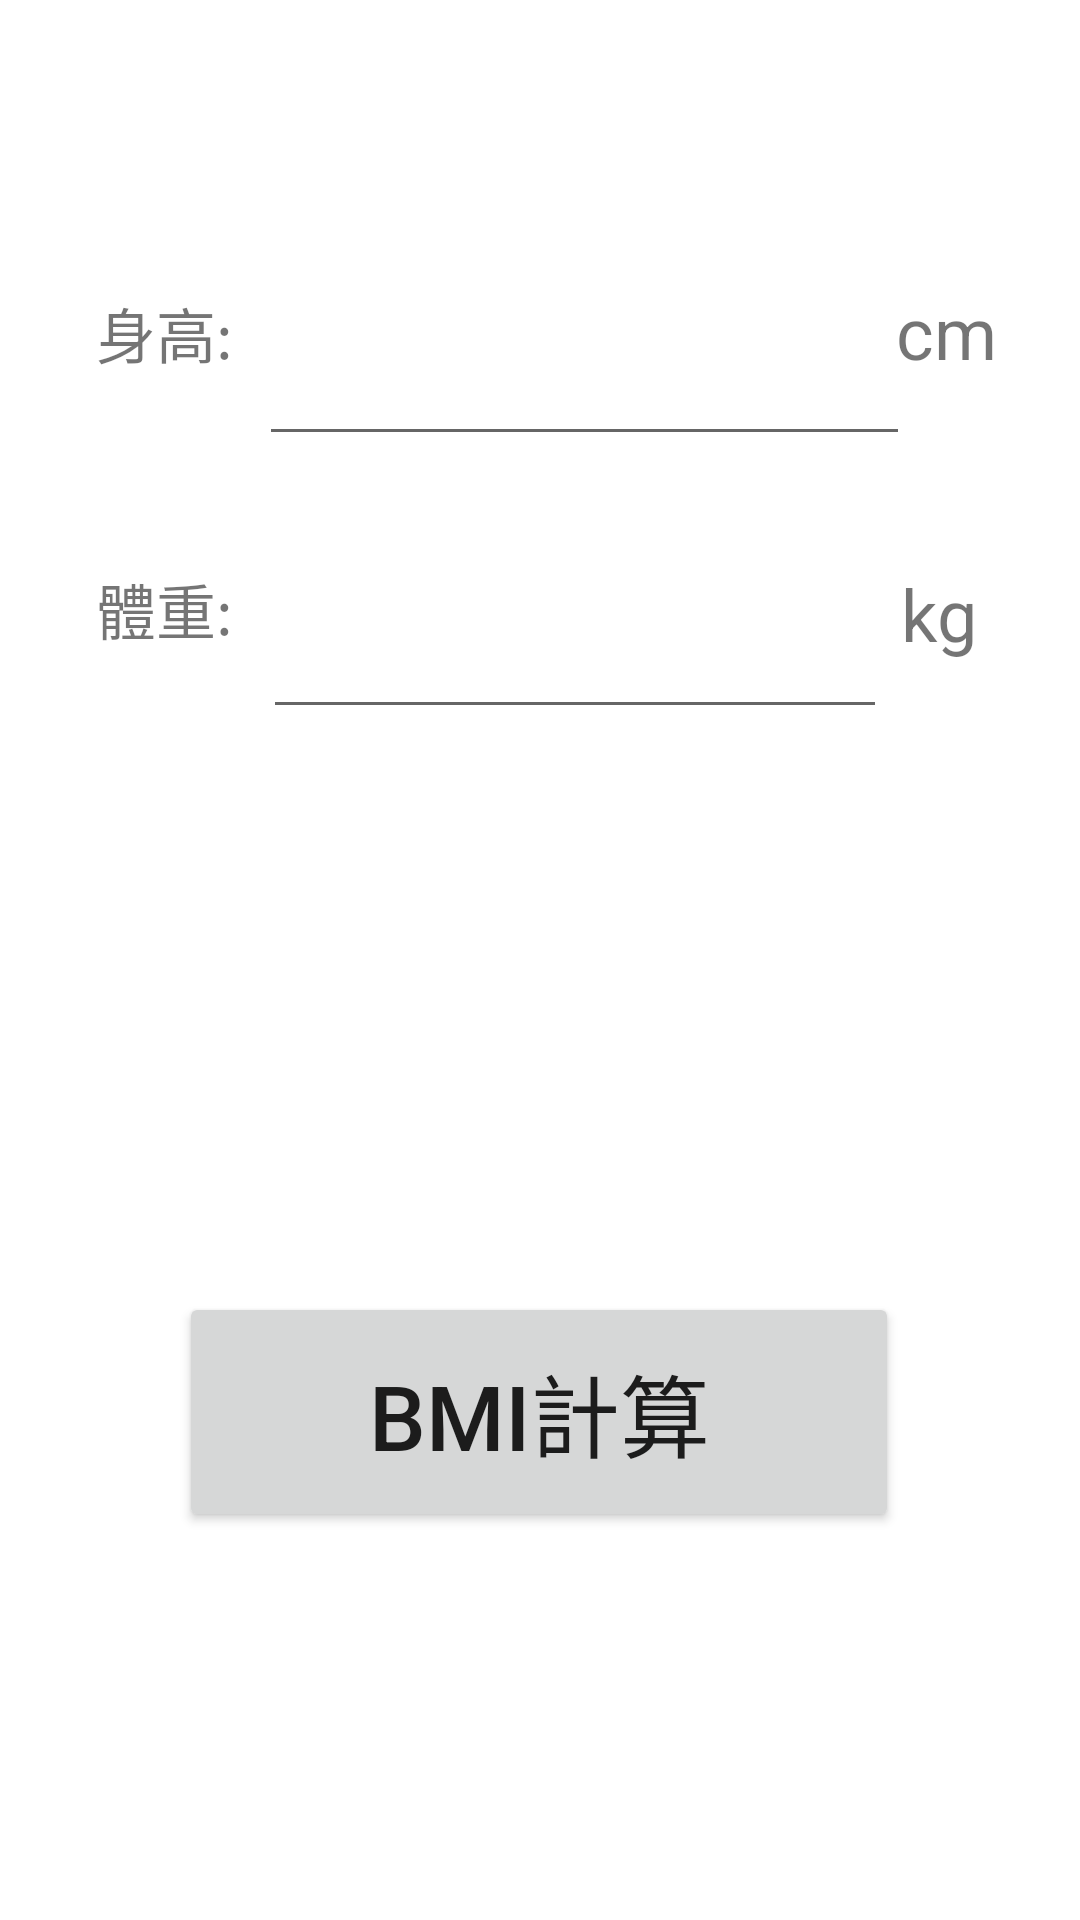

Android layout source for this screen:
<!-- AndroidManifest.xml: application theme Theme.MW8 -->
<!-- res/layout/activity_main.xml -->
<?xml version="1.0" encoding="utf-8"?>
<androidx.constraintlayout.widget.ConstraintLayout xmlns:android="http://schemas.android.com/apk/res/android"
    xmlns:app="http://schemas.android.com/apk/res-auto"
    xmlns:tools="http://schemas.android.com/tools"
    android:layout_width="match_parent"
    android:layout_height="match_parent"
    tools:context=".MainActivity">

    <Button
        android:id="@+id/button"
        android:layout_width="240dp"
        android:layout_height="80dp"
        android:onClick="BMIcalculation"
        android:text="BMI計算"
        android:textSize="30sp"
        app:layout_constraintBottom_toBottomOf="parent"
        app:layout_constraintEnd_toEndOf="parent"
        app:layout_constraintHorizontal_bias="0.497"
        app:layout_constraintStart_toStartOf="parent"
        app:layout_constraintTop_toTopOf="parent"
        app:layout_constraintVertical_bias="0.769" />

    <EditText
        android:id="@+id/height"
        android:layout_width="217dp"
        android:layout_height="77dp"
        android:ems="10"
        android:inputType="textPersonName"
        app:layout_constraintBottom_toBottomOf="parent"
        app:layout_constraintEnd_toEndOf="parent"
        app:layout_constraintHorizontal_bias="0.603"
        app:layout_constraintStart_toStartOf="parent"
        app:layout_constraintTop_toTopOf="parent"
        app:layout_constraintVertical_bias="0.133" />

    <TextView
        android:id="@+id/textView2"
        android:layout_width="60dp"
        android:layout_height="30dp"
        android:layout_marginStart="32dp"
        android:text="身高:"
        android:textSize="20sp"
        app:layout_constraintBottom_toBottomOf="parent"
        app:layout_constraintStart_toStartOf="parent"
        app:layout_constraintTop_toTopOf="parent"
        app:layout_constraintVertical_bias="0.158" />

    <TextView
        android:id="@+id/textView3"
        android:layout_width="60dp"
        android:layout_height="30dp"
        android:layout_marginStart="32dp"
        android:text="體重:"
        android:textSize="20sp"
        app:layout_constraintBottom_toBottomOf="parent"
        app:layout_constraintStart_toStartOf="parent"
        app:layout_constraintTop_toTopOf="parent"
        app:layout_constraintVertical_bias="0.309" />

    <EditText
        android:id="@+id/weight"
        android:layout_width="208dp"
        android:layout_height="76dp"
        android:ems="10"
        android:inputType="textPersonName"
        app:layout_constraintBottom_toBottomOf="parent"
        app:layout_constraintEnd_toEndOf="parent"
        app:layout_constraintHorizontal_bias="0.576"
        app:layout_constraintStart_toStartOf="parent"
        app:layout_constraintTop_toTopOf="parent"
        app:layout_constraintVertical_bias="0.296" />

    <TextView
        android:id="@+id/textView"
        android:layout_width="wrap_content"
        android:layout_height="wrap_content"
        android:text="cm"
        android:textSize="24sp"
        app:layout_constraintBottom_toBottomOf="parent"
        app:layout_constraintEnd_toEndOf="parent"
        app:layout_constraintHorizontal_bias="0.915"
        app:layout_constraintStart_toStartOf="parent"
        app:layout_constraintTop_toTopOf="parent"
        app:layout_constraintVertical_bias="0.155" />

    <TextView
        android:id="@+id/textView5"
        android:layout_width="wrap_content"
        android:layout_height="wrap_content"
        android:text="kg"
        android:textSize="24sp"
        app:layout_constraintBottom_toBottomOf="parent"
        app:layout_constraintEnd_toEndOf="parent"
        app:layout_constraintHorizontal_bias="0.898"
        app:layout_constraintStart_toStartOf="parent"
        app:layout_constraintTop_toTopOf="parent"
        app:layout_constraintVertical_bias="0.31" />

</androidx.constraintlayout.widget.ConstraintLayout>
<!-- resources referenced by this layout -->
<resources>
  <style name="Theme.MW8" parent="Theme.MaterialComponents.DayNight.DarkActionBar">
          
          <item name="colorPrimary">@color/purple_500</item>
          <item name="colorPrimaryVariant">@color/purple_700</item>
          <item name="colorOnPrimary">@color/white</item>
          
          <item name="colorSecondary">@color/teal_200</item>
          <item name="colorSecondaryVariant">@color/teal_700</item>
          <item name="colorOnSecondary">@color/black</item>
          
          <item name="android:statusBarColor" tools:targetApi="l">?attr/colorPrimaryVariant</item>
          
      </style>
  <!-- not gathered from this repository: default colours our renderer supplied (Android Studio template values) -->
  <color name="purple_500">#FF6200EE</color>
  <color name="purple_700">#FF3700B3</color>
  <color name="teal_200">#FF03DAC5</color>
  <color name="teal_700">#FF018786</color>
  <color name="black">#FF000000</color>
  <color name="white">#FFFFFFFF</color>
</resources>
